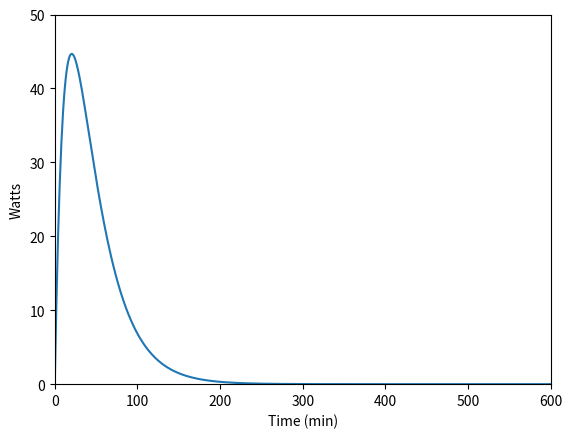

The script that saved this image:
import math
import matplotlib.pyplot as plt
from scipy import integrate

s_conA = 20
s_conB = 3
s_conC = 0
s_conD = 5
cat_con = .314
temperature = 325
k1 = (6.83*10**8)*(math.sqrt(s_conA*(1.75*10**-5)) + cat_con + math.sqrt(cat_con*(1.3*10**-2)))*(math.exp((-57846.15)/(8.134*temperature)))
k2 = (6.73*10**8)*(math.sqrt(s_conA*(1.75*10**-5)) + cat_con + math.sqrt(cat_con*(1.3*10**-2)))*(math.exp((-60407.78)/(8.134*temperature)))
conA = s_conA
conB = s_conB
conC = s_conC
conD = s_conD
minutes = 1
con_A = [conA]
con_B = [conB]
con_C = [conC]
con_D = [conD]
watts_list = [0]
energy = 0
enthalpy = -13.6

while minutes < 1000:
    rate = ((k1 * conA * conB) - (k2 * conC * conD)) / 60
    conA = conA - rate
    conB = conB - rate
    conC = conC + rate
    energy = energy + (enthalpy * rate)
    conD = conD + rate
    con_A.append(conA), con_B.append(conB), con_C.append(conC), con_D.append(conD)
    keq = (conC * conD) / (conA * conB)
    watts = energy * rate * -60
    watts_list.append(watts)
    print(minutes, energy, watts)
    minutes = minutes + 1

def plot_conc():
    plt.xlabel("Time (min)")
    plt.ylabel("Concentration (mol/L)")
    plt.xlim(0, 600), plt.ylim(0, 8)
    plt.plot(con_A), plt.plot(con_B), plt.plot(con_C), plt.plot(con_D)
    plt.show()

def plot_watts():
    plt.xlabel("Time (min)")
    plt.ylabel("Watts")
    plt.xlim(0, 600), plt.ylim(0, 50)
    plt.plot(watts_list)
    plt.show()

plot_watts()

